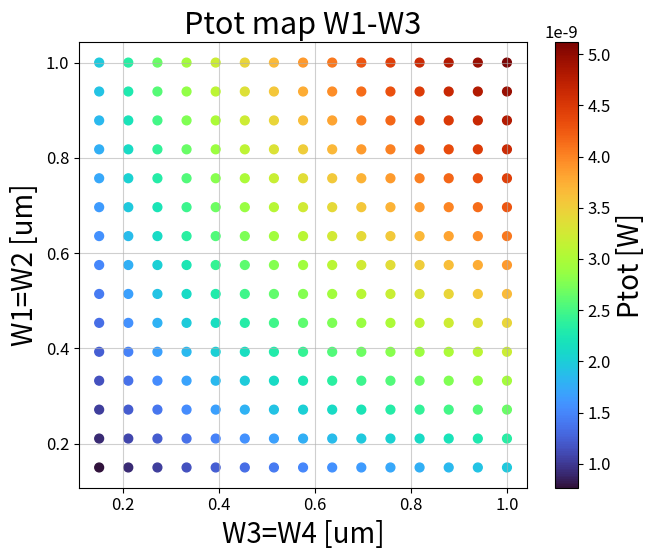
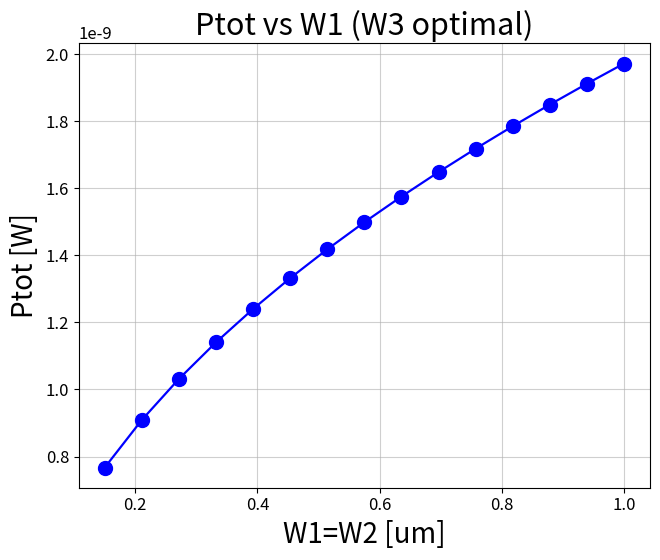
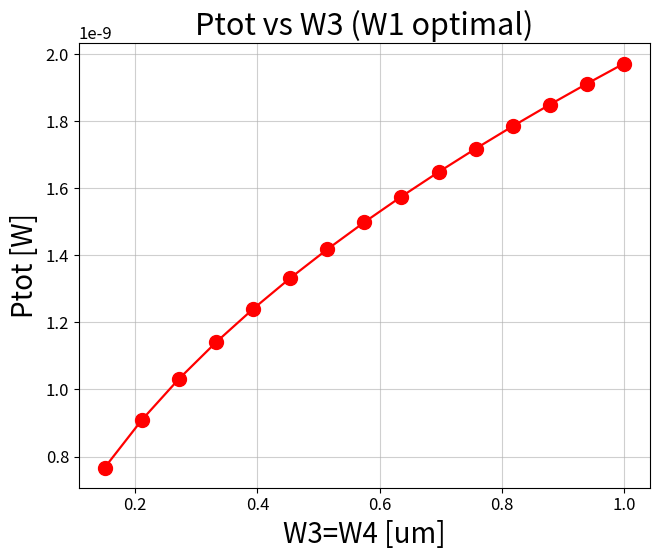
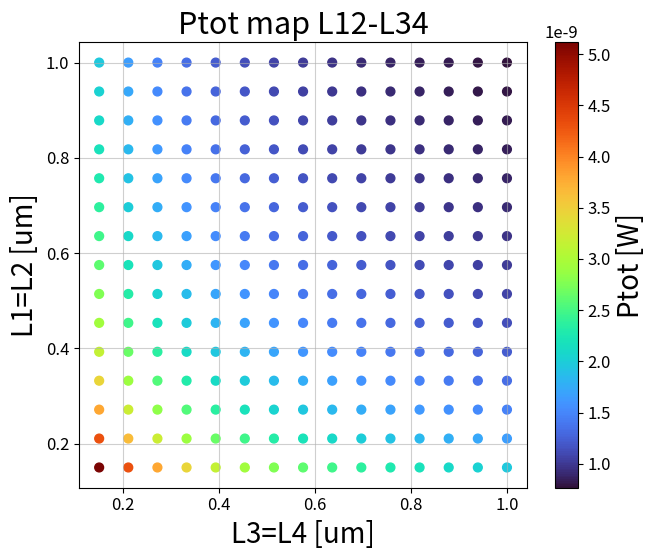
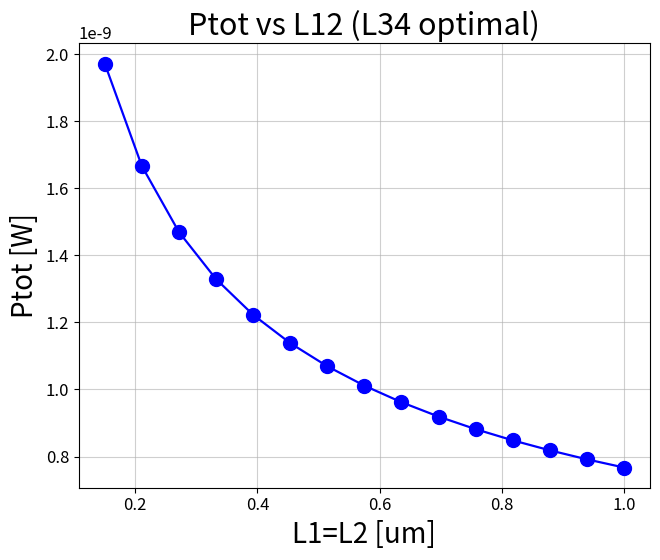
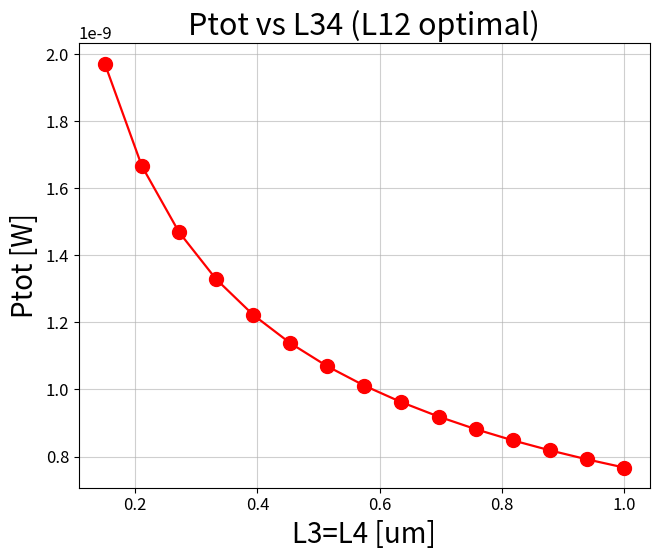
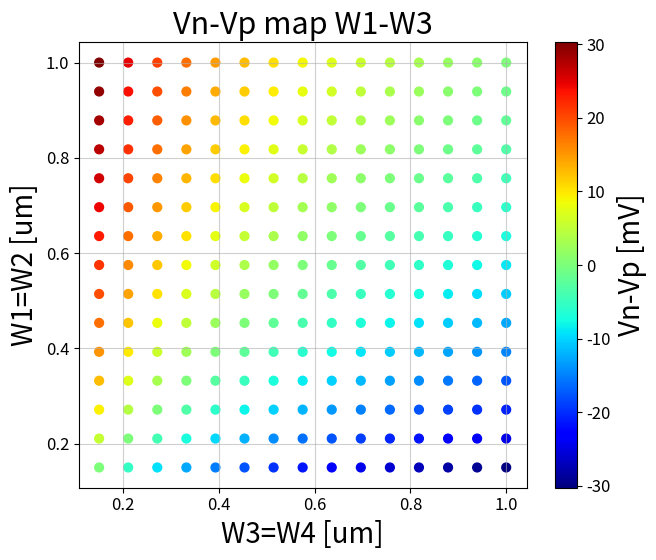
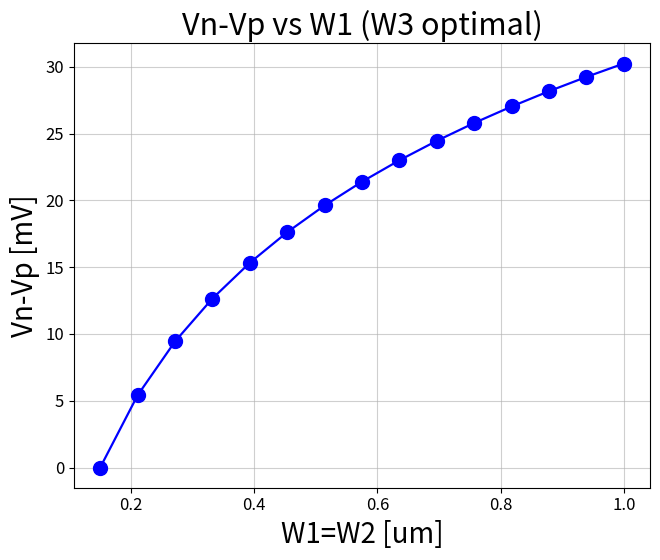
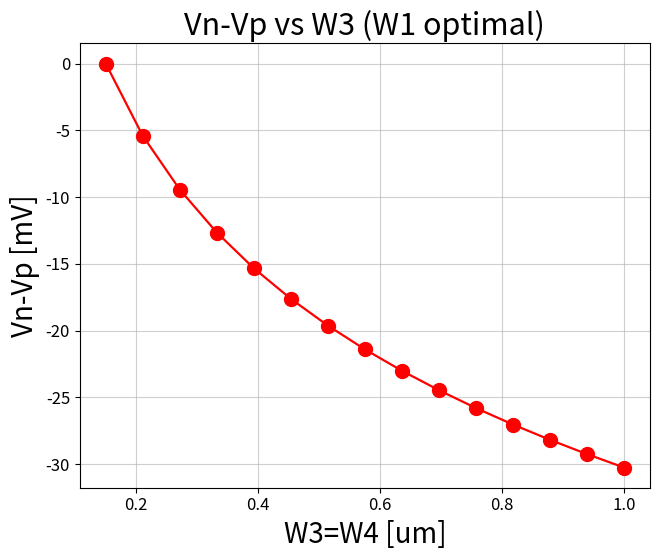
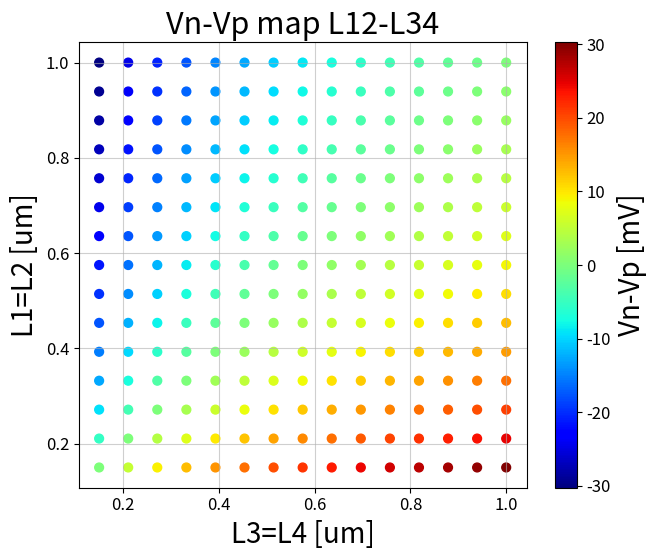
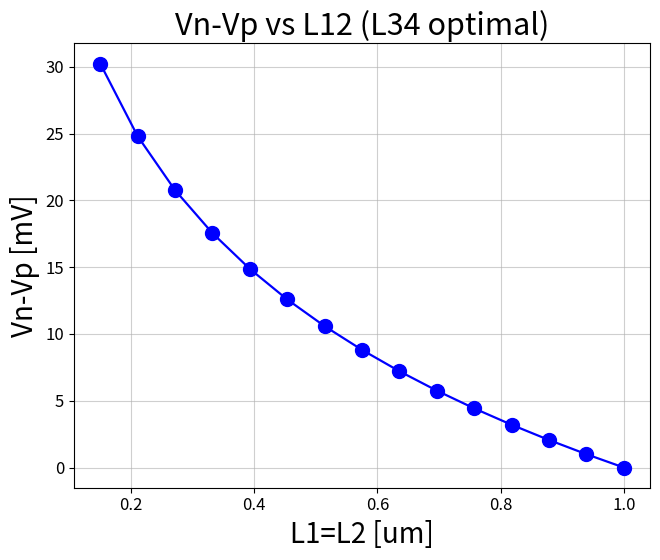
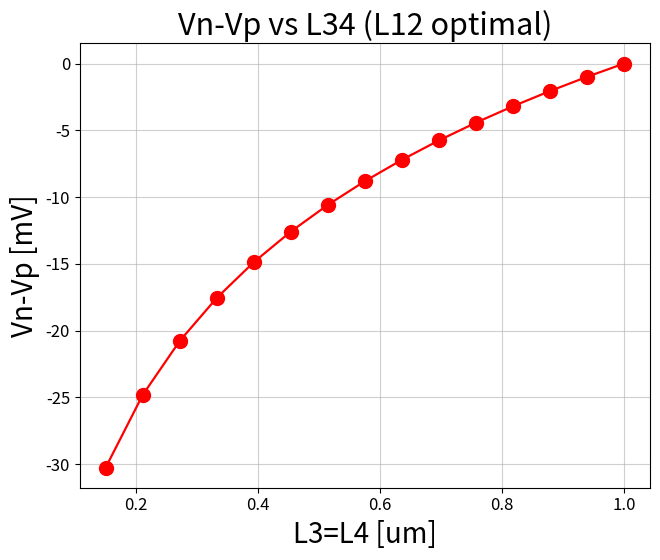
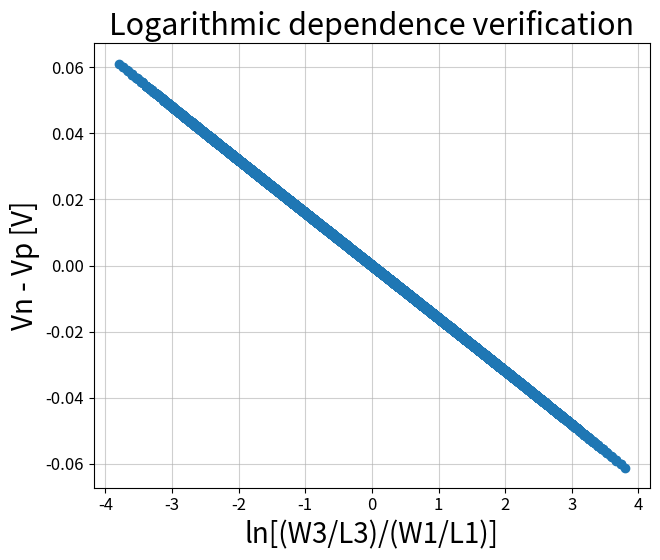

Source code (Python) for these figures, in order:
# ============================================================
# Title: 4D Sweep with 12 Plots (Python version)
# Author: Bastian Veas Moyano
# Last modification: August 24, 2026
#
# Description:
#   Translation of MATLAB script "barrido_VnVp_Ptot_12graficas.m"
#   into Python. Performs a 4D sweep of L12, L34, W1, W3,
#   computes NMOS/PMOS currents with WI/SI blending,
#   records results, selects the global minimum, and
#   generates 12 homogeneous plots.
# ============================================================

import numpy as np
import matplotlib.pyplot as plt
from scipy.optimize import fsolve

# ============================================================
# CONFIGURATION
# ============================================================

# General parameters
Vo = 1.0
Vth_n = 0.442
Vth_p = 0.442
n = 1.05

kB = 1.380649e-23
q  = 1.602176634e-19
T  = 300.0
VT = kB * T / q

# Current parameters
I0_unit = 1e-7
Kn_default = 1e-10
lambda_default = 0.0
delta_blend = 0.01

# Solver parameters
FSOLVE_XTOL = 1e-14
FSOLVE_MAXFEV = 500

# Sweep range
Npoints = 15
range_um = np.linspace(0.15, 1.0, Npoints)
L12_vec = range_um * 1e-6
L34_vec = range_um * 1e-6
W12_vec = range_um * 1e-6
W34_vec = range_um * 1e-6

# Plot style parameters
FONT_SIZE = 20
plt.rcParams.update({
    "font.size": FONT_SIZE,
    "axes.titlesize": FONT_SIZE * 1.1,
    "axes.labelsize": FONT_SIZE,
    "xtick.labelsize": FONT_SIZE * 0.6,
    "ytick.labelsize": FONT_SIZE * 0.6,
    "legend.fontsize": FONT_SIZE * 0.95,
    "figure.titlesize": FONT_SIZE * 1.2,
    "lines.linewidth": 1.6,
})
MARKER = 'o'
LINESTYLE = '-'
LINEWIDTH = 1.6
MARKERSIZE = 5 * (FONT_SIZE / 10.0)
GRID_ALPHA = 0.6

# ============================================================
# CURRENT FUNCTION
# ============================================================
def calc_Icond(VGS, VDS, p):
    VGT = VGS - p["VTH"]

    I_WI = p["ID0"] * (p["w"]/p["l"]) * np.exp(VGT/(p["n"]*p["VT"])) * (1 - np.exp(-abs(VDS)/(p["n"]*p["VT"])))
    I_WI = max(I_WI, 0.0)

    VGT_eff = max(VGT, 1e-15)
    I_LIN = p["Kn"] * (p["w"]/p["l"]) * VGT_eff * abs(VDS) * (1 - abs(VDS)/(2*VGT_eff))
    I_LIN = max(I_LIN, 0.0)

    I_SAT = 0.5 * p["Kn"] * (p["w"]/p["l"]) * max(VGT,0.0)**2 * (1 + p["lambda"]*abs(VDS))
    I_SAT = max(I_SAT, 0.0)

    w_WI = 1/(1+np.exp(VGT/p["delta"]))
    w_SI = 1 - w_WI
    w_LIN = 1/(1+np.exp((abs(VDS)-VGT)/p["delta"]))
    w_SAT = 1 - w_LIN

    Icond = w_WI*I_WI + w_SI*(w_LIN*I_LIN + w_SAT*I_SAT)
    if not np.isfinite(Icond): Icond = 0.0
    return max(Icond,0.0)

# ============================================================
# MAIN LOOP
# ============================================================
logData = []
Global = {"Pmin": np.inf}
count_ok, count_fail = 0, 0

for L12 in L12_vec:
    for L34 in L34_vec:
        for W1 in W12_vec:
            for W3 in W34_vec:

                p_n = {"VTH":Vth_n,"ID0":I0_unit,"w":W1,"l":L12,"n":n,"VT":VT,
                       "Kn":Kn_default,"lambda":lambda_default,"delta":delta_blend}
                p_p = p_n.copy(); p_p.update({"VTH":Vth_p,"w":W3,"l":L34})

                geom_ratio = (p_p["w"]/p_p["l"]) / (p_n["w"]/p_n["l"])
                Vn_guess = 0.5*(Vo + Vth_n - Vth_p + n*VT*np.log(geom_ratio)) if geom_ratio>0 else Vo/2
                Vn_guess = np.clip(Vn_guess,0,Vo)
                Vp_guess = Vo - Vn_guess

                def F(x): return [calc_Icond(x[0],x[0],p_n)-calc_Icond(x[1],x[1],p_p), x[0]+x[1]-Vo]

                try:
                    sol = fsolve(F,[Vn_guess,Vp_guess],xtol=FSOLVE_XTOL,maxfev=FSOLVE_MAXFEV)
                except: count_fail+=1; continue

                Vn,Vp = sol
                if not np.isfinite(Vn) or not np.isfinite(Vp) or Vn<0 or Vn>Vo or Vp<0 or Vp>Vo:
                    count_fail+=1; continue

                In = calc_Icond(Vn,Vn,p_n); Ip = calc_Icond(Vp,Vp,p_p)
                Ptot = 2*(In*Vn + Ip*Vp)

                logData.append([L12*1e6,L34*1e6,W1*1e6,W3*1e6,Ptot,Vn,Vp,Vn-Vp,In,Ip])

                if Ptot < Global["Pmin"]:
                    Global.update({"Pmin":Ptot,"L12":L12,"L34":L34,"W1":W1,"W3":W3,"Vn":Vn,"Vp":Vp,"In":In,"Ip":Ip})
                count_ok+=1

logData = np.array(logData)

# ============================================================
# RESULTS
# ============================================================
print("\n================ GLOBAL RESULT ================")
print(f"L12 = {Global['L12']*1e6:.4f} um, L34 = {Global['L34']*1e6:.4f} um")
print(f"W1  = {Global['W1']*1e6:.4f} um, W3  = {Global['W3']*1e6:.4f} um")
print(f"Ptot = {Global['Pmin']:.6e} W")
print(f"Vn = {Global['Vn']:.6f} V, Vp = {Global['Vp']:.6f} V")
print(f"Vn-Vp = {1e3*(Global['Vn']-Global['Vp']):.6f} mV")
print(f"In = {Global['In']:.6e} A, Ip = {Global['Ip']:.6e} A")
print(f"OK = {count_ok}, FAIL = {count_fail}")

# ============================================================
# PLOTTING HELPERS
# ============================================================
def plot_scatter(x,y,c,xlabel,ylabel,title,cbarlabel,cmap="viridis"):
    fig, ax = plt.subplots(figsize=(7,6))
    sc = ax.scatter(x,y,c=c,s=40,cmap=cmap)
    ax.set_xlabel(xlabel); ax.set_ylabel(ylabel)
    ax.set_title(title); ax.grid(True,alpha=GRID_ALPHA)
    plt.colorbar(sc,label=cbarlabel)
    plt.tight_layout()

def plot_line(x,y,xlabel,ylabel,title,color='b'):
    fig, ax = plt.subplots(figsize=(7,6))
    ax.plot(x,y,color+'-o',linewidth=LINEWIDTH,markersize=MARKERSIZE)
    ax.set_xlabel(xlabel); ax.set_ylabel(ylabel)
    ax.set_title(title); ax.grid(True,alpha=GRID_ALPHA)
    plt.tight_layout()


# ============================================================
# HOMOGENEOUS PLOTS (12)
# ============================================================

# Subsets for plotting
tol = 1e-9
maskL = (np.abs(logData[:,0] - Global["L12"]*1e6) < tol) & (np.abs(logData[:,1] - Global["L34"]*1e6) < tol)
dataW = logData[maskL,:]

maskW = (np.abs(logData[:,2] - Global["W1"]*1e6) < tol) & (np.abs(logData[:,3] - Global["W3"]*1e6) < tol)
dataL = logData[maskW,:]

if dataW.size == 0:
    maskL = (np.abs(logData[:,0] - Global["L12"]*1e6) < 1e-6) & (np.abs(logData[:,1] - Global["L34"]*1e6) < 1e-6)
    dataW = logData[maskL,:]
if dataL.size == 0:
    maskW = (np.abs(logData[:,2] - Global["W1"]*1e6) < 1e-6) & (np.abs(logData[:,3] - Global["W3"]*1e6) < 1e-6)
    dataL = logData[maskW,:]

# -------------------------------
# Ptot plots (6)
# -------------------------------
plot_scatter(dataW[:,3], dataW[:,2], dataW[:,4],
             "W3=W4 [um]", "W1=W2 [um]", "Ptot map W1-W3", "Ptot [W]", cmap="turbo")

maskW3 = np.isclose(dataW[:,3], Global["W3"]*1e6, atol=1e-6)
if np.any(maskW3):
    plot_line(dataW[maskW3,2], dataW[maskW3,4],
              "W1=W2 [um]", "Ptot [W]", "Ptot vs W1 (W3 optimal)", color='b')

maskW1 = np.isclose(dataW[:,2], Global["W1"]*1e6, atol=1e-6)
if np.any(maskW1):
    plot_line(dataW[maskW1,3], dataW[maskW1,4],
              "W3=W4 [um]", "Ptot [W]", "Ptot vs W3 (W1 optimal)", color='r')

plot_scatter(dataL[:,1], dataL[:,0], dataL[:,4],
             "L3=L4 [um]", "L1=L2 [um]", "Ptot map L12-L34", "Ptot [W]", cmap="turbo")

maskL34 = np.isclose(dataL[:,1], Global["L34"]*1e6, atol=1e-6)
if np.any(maskL34):
    plot_line(dataL[maskL34,0], dataL[maskL34,4],
              "L1=L2 [um]", "Ptot [W]", "Ptot vs L12 (L34 optimal)", color='b')

maskL12 = np.isclose(dataL[:,0], Global["L12"]*1e6, atol=1e-6)
if np.any(maskL12):
    plot_line(dataL[maskL12,1], dataL[maskL12,4],
              "L3=L4 [um]", "Ptot [W]", "Ptot vs L34 (L12 optimal)", color='r')

# -------------------------------
# Vn-Vp plots (6)
# -------------------------------
plot_scatter(dataW[:,3], dataW[:,2], 1e3*dataW[:,7],
             "W3=W4 [um]", "W1=W2 [um]", "Vn-Vp map W1-W3", "Vn-Vp [mV]", cmap="jet")

if np.any(maskW3):
    plot_line(dataW[maskW3,2], 1e3*dataW[maskW3,7],
              "W1=W2 [um]", "Vn-Vp [mV]", "Vn-Vp vs W1 (W3 optimal)", color='b')

if np.any(maskW1):
    plot_line(dataW[maskW1,3], 1e3*dataW[maskW1,7],
              "W3=W4 [um]", "Vn-Vp [mV]", "Vn-Vp vs W3 (W1 optimal)", color='r')

plot_scatter(dataL[:,1], dataL[:,0], 1e3*dataL[:,7],
             "L3=L4 [um]", "L1=L2 [um]", "Vn-Vp map L12-L34", "Vn-Vp [mV]", cmap="jet")

if np.any(maskL34):
    plot_line(dataL[maskL34,0], 1e3*dataL[maskL34,7],
              "L1=L2 [um]", "Vn-Vp [mV]", "Vn-Vp vs L12 (L34 optimal)", color='b')

if np.any(maskL12):
    plot_line(dataL[maskL12,1], 1e3*dataL[maskL12,7],
              "L3=L4 [um]", "Vn-Vp [mV]", "Vn-Vp vs L34 (L12 optimal)", color='r')

# -------------------------------
# Theoretical verification plot
# -------------------------------
fig, ax = plt.subplots(figsize=(7,6))
x_theory = np.log((logData[:,3]/logData[:,1])/(logData[:,2]/logData[:,0]))
y_sim = logData[:,7]
ax.plot(x_theory,y_sim,'o')
ax.set_xlabel("ln[(W3/L3)/(W1/L1)]")
ax.set_ylabel("Vn - Vp [V]")
ax.set_title("Logarithmic dependence verification")
ax.grid(True,alpha=GRID_ALPHA)
plt.tight_layout()

# Show all figures
plt.show()
